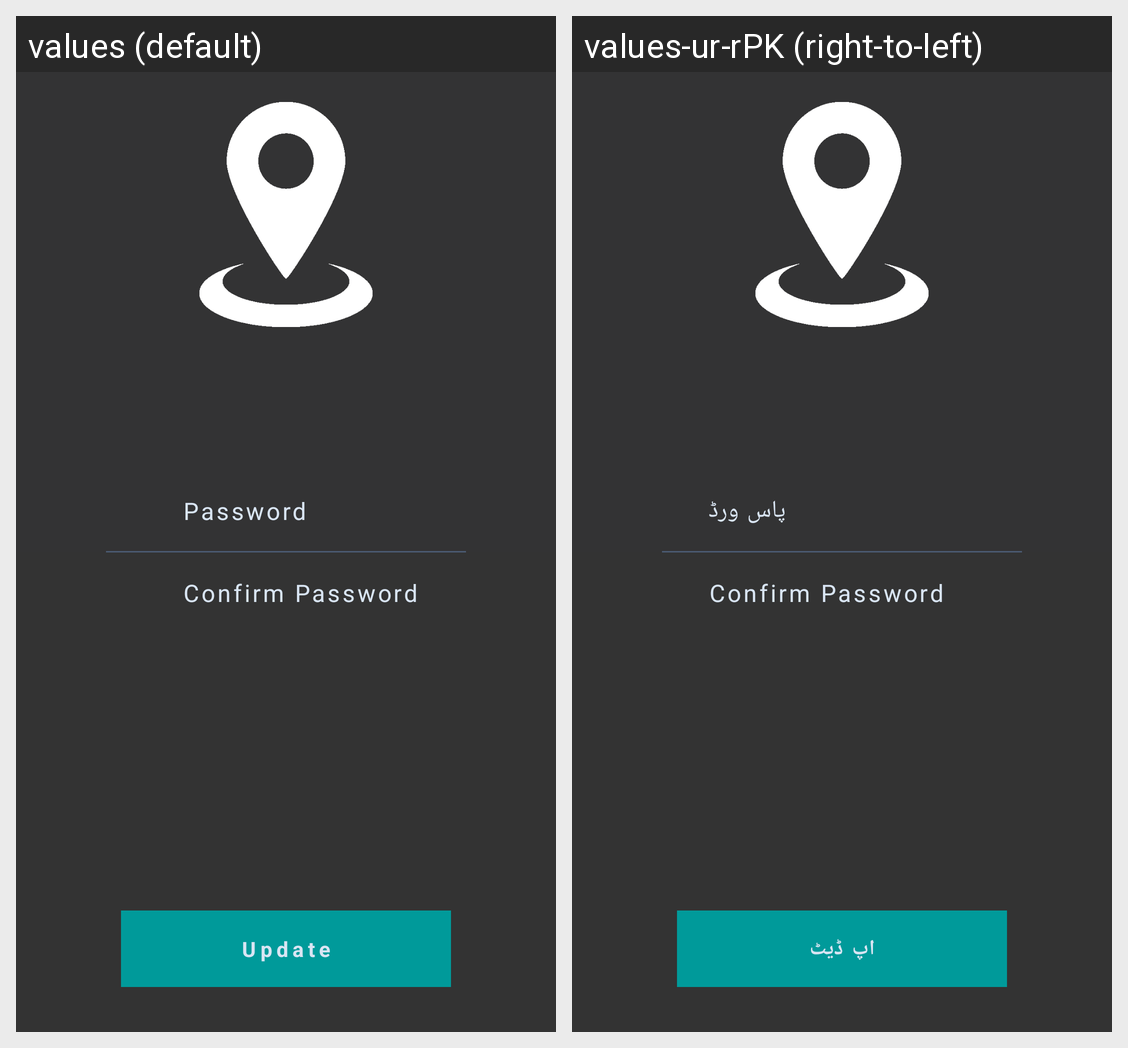

The Android screen above is rendered under two locales of the same app. Produce the string resources it draws, with the default and per-locale values.
Android screen res/layout/activity_update_password.xml rendered under 2 locales, left to right: values (default), values-ur-rPK (right-to-left). Device: Nexus 5 (rendered at 1080×1920; each locale shown at half size, 540×960, under a caption strip naming it); theme AppTheme.
Strings drawn on this screen, with the default value and each locale's value (text and hints the layout hard-codes, and strings that could not be matched under every locale, appear in the picture but are not listed):

password
  values: Password
  values-ur-rPK: پاس ورڈ

update
  values: Update
  values-ur-rPK: اپ ڈیٹ
